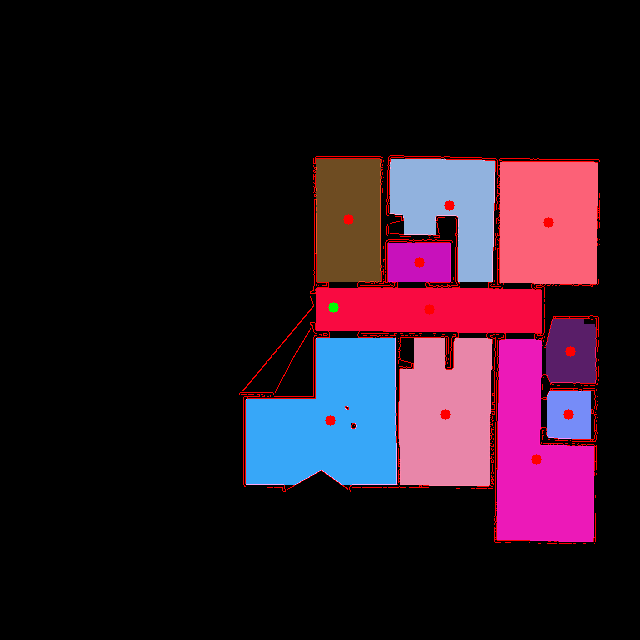

Data behind this chart, as committed beside it:
X (m), Y (m), Color (R,G,B), Ruta .pgm
0.45, 2.64, [34, 76, 110], ../output_files/restricted_maps/casa_gra…
3.48, 3.06, [222, 178, 145], ../output_files/restricted_maps/casa_gra…
6.45, 2.55, [119, 97, 252], ../output_files/restricted_maps/casa_gra…
2.58, 1.35, [187, 17, 200], ../output_files/restricted_maps/casa_gra…
2.88, -0.06, [65, 10, 249], ../output_files/restricted_maps/casa_gra…
7.11, -1.32, [104, 30, 89], ../output_files/restricted_maps/casa_gra…
-0.09, -3.39, [248, 167, 55], ../output_files/restricted_maps/casa_gra…
3.36, -3.21, [169, 134, 232], ../output_files/restricted_maps/casa_gra…
6.09, -4.56, [184, 25, 236], ../output_files/restricted_maps/casa_gra…
7.05, -3.21, [248, 140, 118], ../output_files/restricted_maps/casa_gra…
